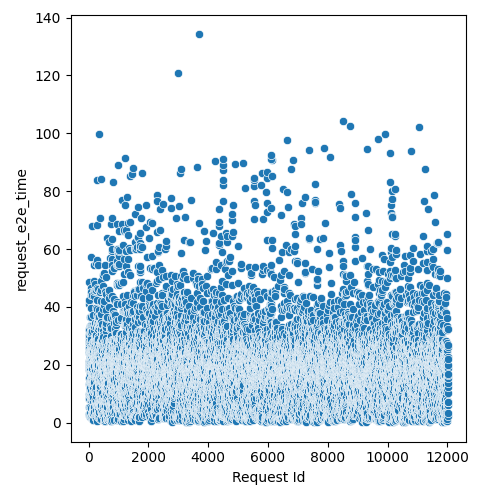

The table this chart was drawn from, first rows:
Request Id, request_e2e_time
4, 2.802
5, 8.362
3, 18.1
8, 19.09
0, 24.26
1, 24.45
6, 25.94
7, 27.51
9, 29.63
2, 32.55
14, 5.296
24, 8.656
10, 9.83
16, 13.3
13, 15.51
15, 19.95
21, 20.48
19, 21.24
22, 24.34
17, 25.82
25, 27.44
12, 28.14
20, 30.26
23, 40.95
18, 42.55
11, 48.76
26, 3.063
28, 3.111
27, 30.37
36, 1.88
33, 3.519
37, 9.225
34, 18.91
35, 23.03
32, 23.23
31, 24.28
29, 32.01
30, 33.27
44, 11.08
45, 11.57
43, 12.34
42, 13.41
41, 14.4
38, 22.05
40, 22.35
39, 24.4
57, 5.402
56, 10.16
52, 11.48
47, 12.15
48, 17.59
58, 17.89
51, 18.2
59, 20.37
54, 21.44
49, 22.55
46, 23.65
60, 24.77
55, 27.76
53, 31.16
... 11,971 more rows
